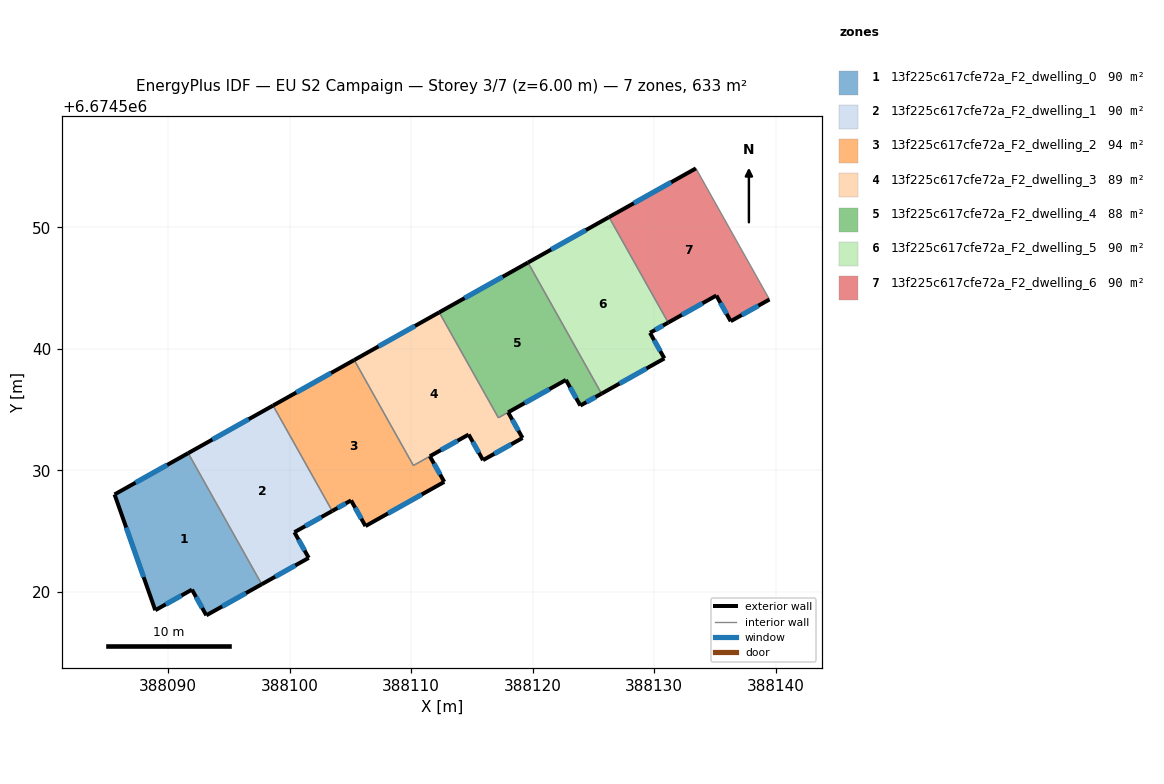
=== STOREY PLAN SPEC (per zone: floor XY polygon, exterior-wall plan segments, windows/doors) ===
zone 1: 13f225c617cfe72a_F2_dwelling_0  (90.5 m²)
  floor: (388091.65, 6674531.42) (388097.70, 6674520.63) (388093.14, 6674518.08) (388091.96, 6674520.19) (388088.94, 6674518.50) (388085.59, 6674528.03)
  exterior wall: (388091.96, 6674520.19) – (388093.14, 6674518.08)  [2.4 m]
    window: (388092.30, 6674519.59) – (388092.80, 6674518.68)  [1.3 m²]
  exterior wall: (388088.94, 6674518.50) – (388091.96, 6674520.19)  [3.5 m]
    window: (388089.80, 6674518.98) – (388091.10, 6674519.71)  [1.9 m²]
  exterior wall: (388085.59, 6674528.03) – (388088.94, 6674518.50)  [10.1 m]
    window: (388086.55, 6674525.30) – (388087.98, 6674521.22)  [5.6 m²]
  exterior wall: (388091.65, 6674531.42) – (388085.59, 6674528.03)  [6.9 m]
    window: (388089.92, 6674530.45) – (388087.32, 6674529.00)  [3.8 m²]
  exterior wall: (388093.14, 6674518.08) – (388097.70, 6674520.63)  [5.2 m]
    window: (388094.45, 6674518.81) – (388096.40, 6674519.90)  [2.9 m²]
  interior walls: 1
zone 2: 13f225c617cfe72a_F2_dwelling_1  (90.5 m²)
  floor: (388098.64, 6674535.34) (388103.50, 6674526.66) (388100.39, 6674524.92) (388101.57, 6674522.80) (388097.70, 6674520.63) (388091.65, 6674531.42)
  exterior wall: (388101.57, 6674522.80) – (388100.39, 6674524.92)  [2.4 m]
    window: (388101.24, 6674523.41) – (388100.73, 6674524.31)  [1.3 m²]
  exterior wall: (388097.70, 6674520.63) – (388101.57, 6674522.80)  [4.4 m]
    window: (388098.81, 6674521.25) – (388100.47, 6674522.18)  [2.4 m²]
  exterior wall: (388098.64, 6674535.34) – (388091.65, 6674531.42)  [8.0 m]
    window: (388096.64, 6674534.22) – (388093.65, 6674532.54)  [4.4 m²]
  exterior wall: (388100.39, 6674524.92) – (388103.50, 6674526.66)  [3.6 m]
    window: (388101.28, 6674525.41) – (388102.61, 6674526.16)  [2.0 m²]
  interior walls: 2
zone 3: 13f225c617cfe72a_F2_dwelling_2  (94.2 m²)
  floor: (388105.32, 6674539.09) (388110.19, 6674530.41) (388111.54, 6674531.17) (388112.73, 6674529.06) (388106.24, 6674525.42) (388105.05, 6674527.53) (388103.50, 6674526.66) (388098.64, 6674535.34)
  exterior wall: (388106.24, 6674525.42) – (388112.73, 6674529.06)  [7.4 m]
    window: (388108.10, 6674526.46) – (388110.88, 6674528.02)  [4.1 m²]
  exterior wall: (388105.05, 6674527.53) – (388106.24, 6674525.42)  [2.4 m]
    window: (388105.39, 6674526.93) – (388105.90, 6674526.03)  [1.3 m²]
  exterior wall: (388103.50, 6674526.66) – (388105.05, 6674527.53)  [1.8 m]
    window: (388103.95, 6674526.91) – (388104.61, 6674527.28)  [1.0 m²]
  exterior wall: (388105.32, 6674539.09) – (388098.64, 6674535.34)  [7.7 m]
    window: (388103.41, 6674538.02) – (388100.54, 6674536.41)  [4.2 m²]
  exterior wall: (388112.73, 6674529.06) – (388111.54, 6674531.17)  [2.4 m]
    window: (388112.39, 6674529.66) – (388111.88, 6674530.56)  [1.3 m²]
  interior walls: 3
zone 4: 13f225c617cfe72a_F2_dwelling_3  (88.9 m²)
  floor: (388112.31, 6674543.01) (388117.18, 6674534.33) (388117.98, 6674534.79) (388119.17, 6674532.67) (388115.92, 6674530.85) (388114.73, 6674532.96) (388111.54, 6674531.17) (388110.18, 6674530.41) (388105.32, 6674539.09)
  exterior wall: (388112.31, 6674543.01) – (388105.32, 6674539.09)  [8.0 m]
    window: (388110.31, 6674541.89) – (388107.32, 6674540.21)  [4.4 m²]
  exterior wall: (388119.17, 6674532.67) – (388117.98, 6674534.79)  [2.4 m]
    window: (388118.83, 6674533.28) – (388118.32, 6674534.18)  [1.3 m²]
  exterior wall: (388115.92, 6674530.85) – (388119.17, 6674532.67)  [3.7 m]
    window: (388116.85, 6674531.37) – (388118.24, 6674532.15)  [2.1 m²]
  exterior wall: (388114.73, 6674532.96) – (388115.92, 6674530.85)  [2.4 m]
    window: (388115.07, 6674532.35) – (388115.58, 6674531.45)  [1.3 m²]
  exterior wall: (388111.54, 6674531.17) – (388114.73, 6674532.96)  [3.7 m]
    window: (388112.45, 6674531.68) – (388113.82, 6674532.44)  [2.0 m²]
  interior walls: 4
zone 5: 13f225c617cfe72a_F2_dwelling_4  (88.2 m²)
  floor: (388119.62, 6674547.11) (388125.67, 6674536.32) (388123.93, 6674535.34) (388122.74, 6674537.45) (388117.98, 6674534.79) (388117.18, 6674534.34) (388112.31, 6674543.01)
  exterior wall: (388119.62, 6674547.11) – (388112.31, 6674543.01)  [8.4 m]
    window: (388117.53, 6674545.94) – (388114.40, 6674544.19)  [4.6 m²]
  exterior wall: (388123.93, 6674535.34) – (388125.67, 6674536.32)  [2.0 m]
    window: (388124.43, 6674535.62) – (388125.18, 6674536.04)  [1.1 m²]
  exterior wall: (388122.74, 6674537.45) – (388123.93, 6674535.34)  [2.4 m]
    window: (388123.08, 6674536.85) – (388123.59, 6674535.94)  [1.3 m²]
  exterior wall: (388117.98, 6674534.79) – (388122.74, 6674537.45)  [5.5 m]
    window: (388119.34, 6674535.55) – (388121.38, 6674536.69)  [3.0 m²]
  interior walls: 3
zone 6: 13f225c617cfe72a_F2_dwelling_5  (90.5 m²)
  floor: (388126.29, 6674550.85) (388131.16, 6674542.17) (388129.66, 6674541.33) (388130.85, 6674539.22) (388125.67, 6674536.32) (388119.62, 6674547.11)
  exterior wall: (388130.85, 6674539.22) – (388129.66, 6674541.33)  [2.4 m]
    window: (388130.51, 6674539.82) – (388130.00, 6674540.73)  [1.3 m²]
  exterior wall: (388125.67, 6674536.32) – (388130.85, 6674539.22)  [5.9 m]
    window: (388127.15, 6674537.15) – (388129.37, 6674538.39)  [3.3 m²]
  exterior wall: (388126.29, 6674550.85) – (388119.62, 6674547.11)  [7.6 m]
    window: (388124.38, 6674549.78) – (388121.53, 6674548.18)  [4.2 m²]
  exterior wall: (388129.66, 6674541.33) – (388131.16, 6674542.17)  [1.7 m]
    window: (388130.09, 6674541.57) – (388130.73, 6674541.93)  [0.9 m²]
  interior walls: 2
zone 7: 13f225c617cfe72a_F2_dwelling_6  (90.4 m²)
  floor: (388133.44, 6674554.86) (388139.49, 6674544.07) (388136.31, 6674542.28) (388135.12, 6674544.40) (388131.16, 6674542.17) (388126.29, 6674550.85)
  exterior wall: (388135.12, 6674544.40) – (388136.31, 6674542.28)  [2.4 m]
    window: (388135.46, 6674543.79) – (388135.97, 6674542.89)  [1.3 m²]
  exterior wall: (388131.16, 6674542.17) – (388135.12, 6674544.40)  [4.5 m]
    window: (388132.29, 6674542.81) – (388133.99, 6674543.76)  [2.5 m²]
  exterior wall: (388133.44, 6674554.86) – (388126.29, 6674550.85)  [8.2 m]
    window: (388131.40, 6674553.72) – (388128.33, 6674552.00)  [4.5 m²]
  exterior wall: (388136.31, 6674542.28) – (388139.49, 6674544.07)  [3.7 m]
    window: (388137.22, 6674542.79) – (388138.58, 6674543.56)  [2.0 m²]
  interior walls: 2

=== DERIVED (storey summary) ===
Building: EU S2 Campaign
Storey: 3 of 7  (floor level z = 6.00 m)
Storey gross floor area: 633.2 m²
Zones on this storey: 7
  - 13f225c617cfe72a_F2_dwelling_0: floor 90.5 m²; exterior wall 28.2 m (84.5 m²); 5 window(s) 15.5 m²; WWR 18.4%
  - 13f225c617cfe72a_F2_dwelling_1: floor 90.5 m²; exterior wall 18.4 m (55.3 m²); 4 window(s) 10.2 m²; WWR 18.4%
  - 13f225c617cfe72a_F2_dwelling_2: floor 94.2 m²; exterior wall 21.7 m (65.1 m²); 5 window(s) 12.0 m²; WWR 18.4%
  - 13f225c617cfe72a_F2_dwelling_3: floor 88.9 m²; exterior wall 20.3 m (60.8 m²); 5 window(s) 11.2 m²; WWR 18.4%
  - 13f225c617cfe72a_F2_dwelling_4: floor 88.2 m²; exterior wall 18.3 m (54.8 m²); 4 window(s) 10.1 m²; WWR 18.4%
  - 13f225c617cfe72a_F2_dwelling_5: floor 90.5 m²; exterior wall 17.7 m (53.1 m²); 4 window(s) 9.8 m²; WWR 18.4%
  - 13f225c617cfe72a_F2_dwelling_6: floor 90.4 m²; exterior wall 18.8 m (56.5 m²); 4 window(s) 10.4 m²; WWR 18.4%
Zone adjacency (shared interzone walls):
  - 13f225c617cfe72a_F2_dwelling_0 ↔ 13f225c617cfe72a_F2_dwelling_1
  - 13f225c617cfe72a_F2_dwelling_1 ↔ 13f225c617cfe72a_F2_dwelling_2
  - 13f225c617cfe72a_F2_dwelling_2 ↔ 13f225c617cfe72a_F2_dwelling_3
  - 13f225c617cfe72a_F2_dwelling_3 ↔ 13f225c617cfe72a_F2_dwelling_4
  - 13f225c617cfe72a_F2_dwelling_4 ↔ 13f225c617cfe72a_F2_dwelling_5
  - 13f225c617cfe72a_F2_dwelling_5 ↔ 13f225c617cfe72a_F2_dwelling_6